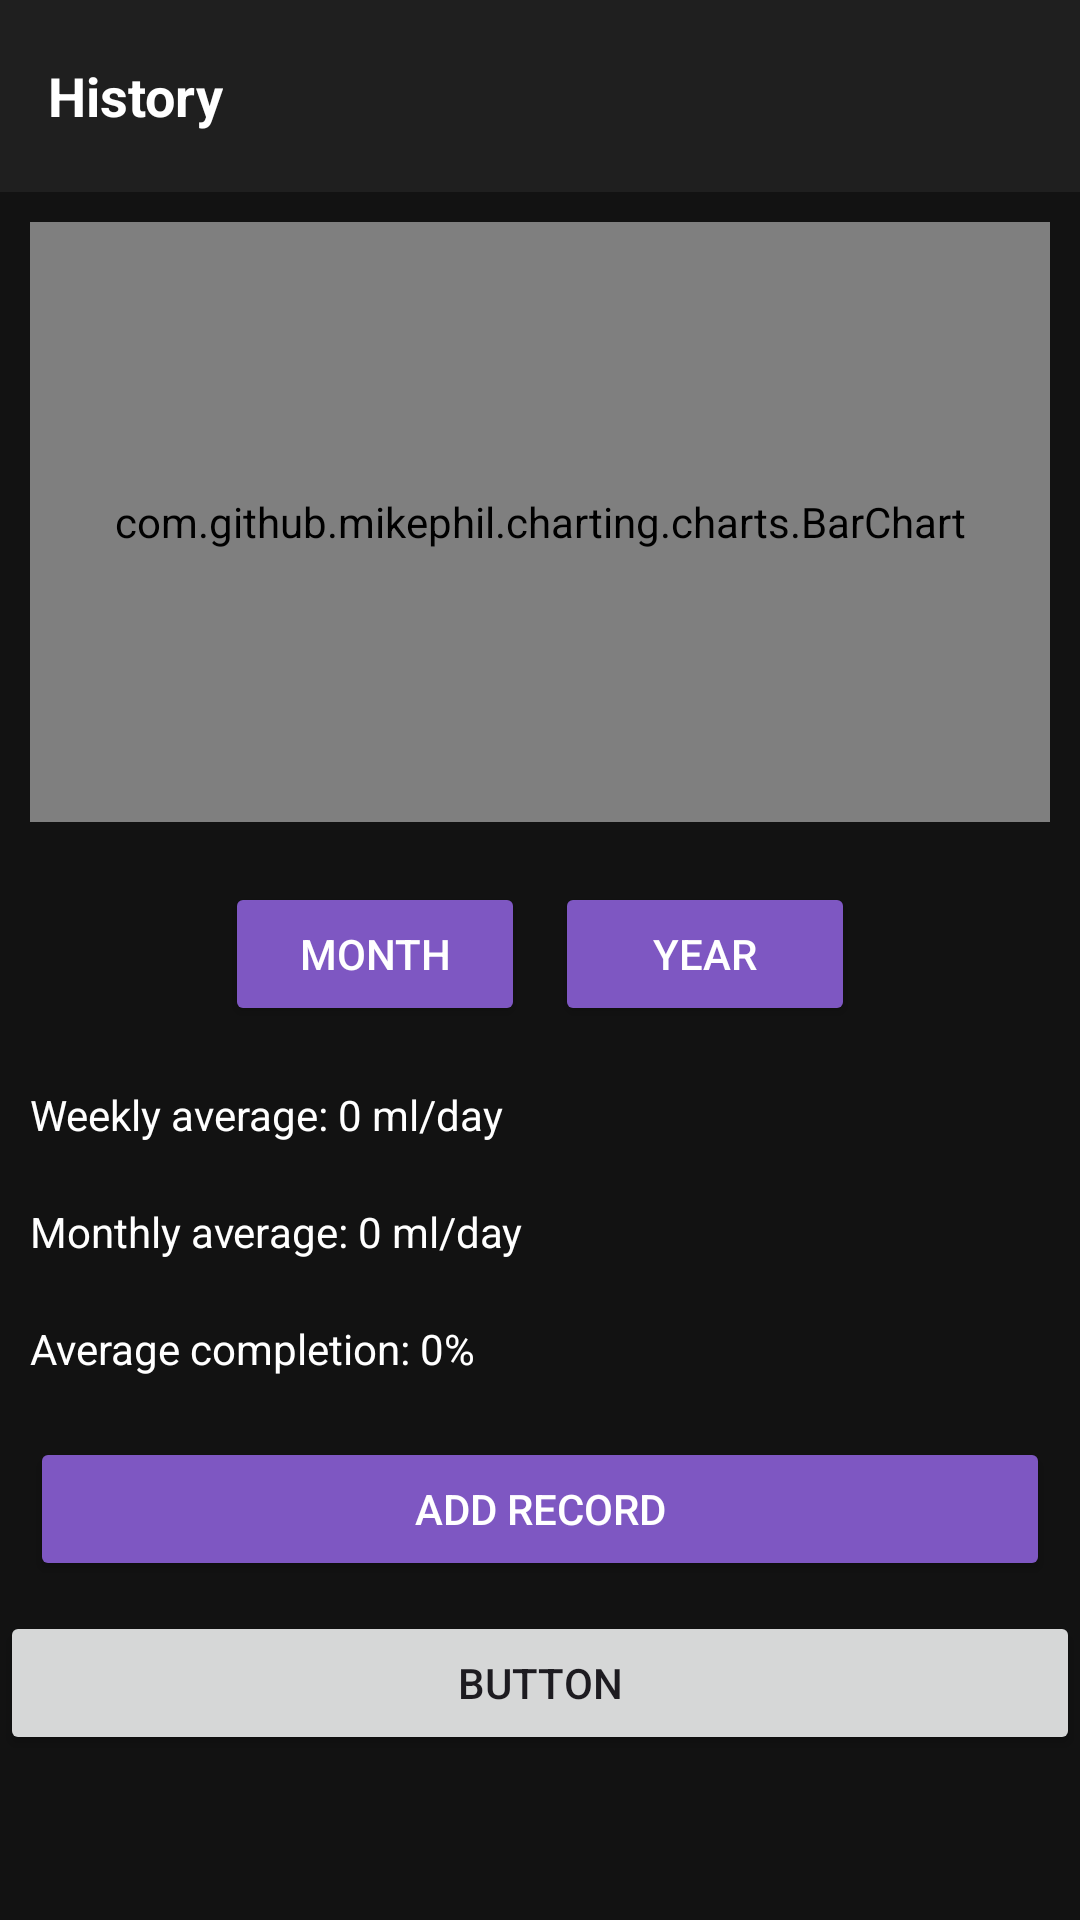

Reconstruct the res/layout file that produces this screen, plus the resources it refers to.
<!-- AndroidManifest.xml: application theme Theme.Aplikasipertama -->
<!-- res/layout/activity_history.xml -->
<?xml version="1.0" encoding="utf-8"?>
<LinearLayout xmlns:android="http://schemas.android.com/apk/res/android"
    xmlns:app="http://schemas.android.com/apk/res-auto"
    xmlns:tools="http://schemas.android.com/tools"
    android:layout_width="match_parent"
    android:layout_height="match_parent"
    android:orientation="vertical"
    android:background="#121212"
    tools:context=".history">

    
    <androidx.appcompat.widget.Toolbar
        android:layout_width="match_parent"
        android:layout_height="wrap_content"
        android:background="#1F1F1F"
        android:padding="10dp">

        <TextView
            android:layout_width="wrap_content"
            android:layout_height="wrap_content"
            android:text="History"
            android:textColor="#FFFFFF"
            android:textSize="18sp"
            android:textStyle="bold"/>
    </androidx.appcompat.widget.Toolbar>

    
    <com.github.mikephil.charting.charts.BarChart
        android:id="@+id/barChart"
        android:layout_width="match_parent"
        android:layout_height="200dp"
        android:layout_margin="10dp"/>

    
    <LinearLayout
        android:layout_width="match_parent"
        android:layout_height="wrap_content"
        android:gravity="center"
        android:orientation="horizontal"
        android:padding="10dp">

        <Button
            android:id="@+id/btnMonth"
            android:layout_width="100dp"
            android:layout_height="wrap_content"
            android:text="Month"
            android:backgroundTint="#7E57C2"
            android:textColor="#FFFFFF"/>

        <Button
            android:id="@+id/btnYear"
            android:layout_width="100dp"
            android:layout_height="wrap_content"
            android:text="Year"
            android:backgroundTint="#7E57C2"
            android:textColor="#FFFFFF"
            android:layout_marginStart="10dp"/>
    </LinearLayout>

    
    <TextView
        android:id="@+id/tvWeeklyAvg"
        android:layout_width="match_parent"
        android:layout_height="wrap_content"
        android:text="Weekly average: 0 ml/day"
        android:textColor="#FFFFFF"
        android:padding="10dp"/>

    <TextView
        android:id="@+id/tvMonthlyAvg"
        android:layout_width="match_parent"
        android:layout_height="wrap_content"
        android:text="Monthly average: 0 ml/day"
        android:textColor="#FFFFFF"
        android:padding="10dp"/>

    <TextView
        android:id="@+id/tvCompletion"
        android:layout_width="match_parent"
        android:layout_height="wrap_content"
        android:text="Average completion: 0%"
        android:textColor="#FFFFFF"
        android:padding="10dp"/>


    
    <Button
        android:id="@+id/btnAddRecord"
        android:layout_width="match_parent"
        android:layout_height="wrap_content"
        android:text="Add record"
        android:backgroundTint="#7E57C2"
        android:textColor="#FFFFFF"
        android:layout_margin="10dp"/>

    <Button
        android:id="@+id/button"
        android:layout_width="match_parent"
        android:layout_height="wrap_content"
        android:text="Button" />
</LinearLayout>
<!-- resources referenced by this layout -->
<resources>
  <style name="Theme.Aplikasipertama" parent="Base.Theme.Aplikasipertama" />
  <style name="Base.Theme.Aplikasipertama" parent="Theme.Material3.DayNight.NoActionBar">
          
          
      </style>
</resources>
